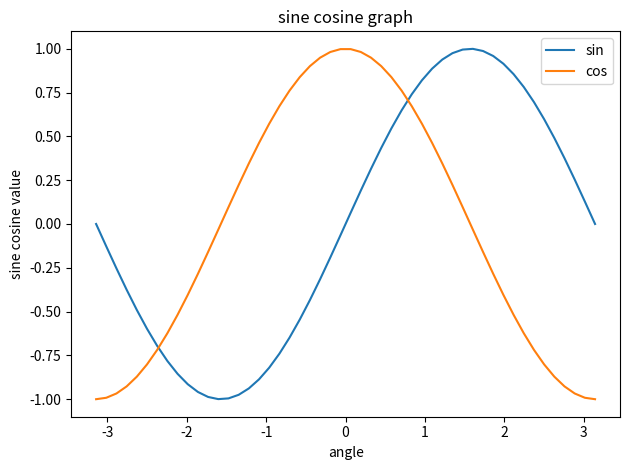

Python code for this plot:
from matplotlib import pyplot as plt
import numpy as np

# t = np.arange(0, 4*np.pi, 0.5)
t = np.linspace(-np.pi, np.pi)


plt.plot(t, np.sin(t), antialiased=True)
plt.plot(t, np.cos(t), antialiased=True)
# plt.xticks(t)
plt.title("sine cosine graph")
plt.xlabel("angle")
plt.ylabel("sine cosine value")
plt.legend(["sin", "cos"])
plt.tight_layout()
plt.show()
